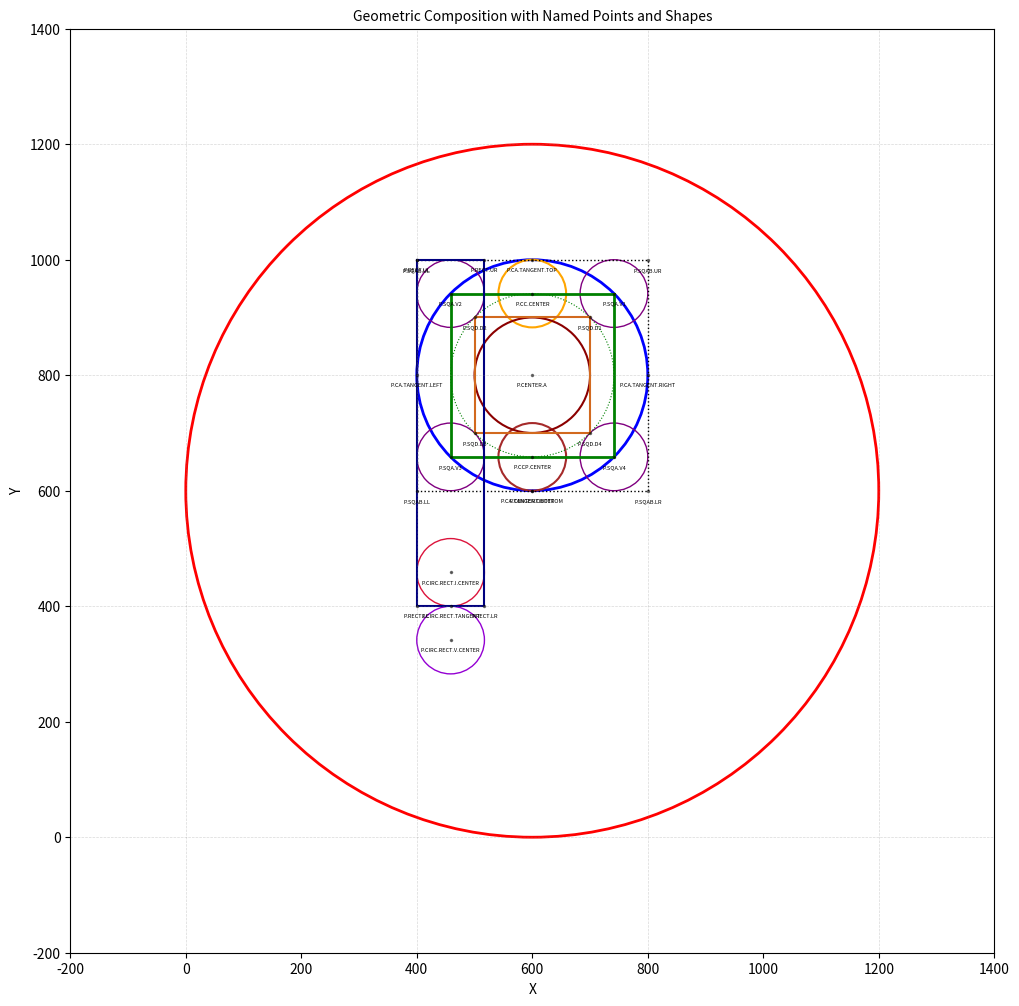

Write Python code to recreate this figure.
#!/usr/bin/env python3
"""
Complete Geometric Composition Generator with JSON Export
Creates a 1200x1200 pixel canvas with nested circles, squares, and reference elements
Outputs comprehensive JSON with all shape definitions and intersection points
Supports custom frame of reference and scaling
"""

import matplotlib.pyplot as plt
import matplotlib.patches as patches
import numpy as np
import json
import sys
from argparse import ArgumentParser


def _build_base_params(scale, origin_x, origin_y):
    """Compute base parameters and coordinate transform."""
    R_A = 200
    side_B = 2 * R_A
    half_side = side_B / 2

    def apply_transform(x, y):
        return (x * scale + origin_x, y * scale + origin_y)

    center_A_x, center_A_y = apply_transform(600, 800)
    R_A_scaled = R_A * scale

    square_B_left = (600 - half_side) * scale + origin_x
    square_B_right = (600 + half_side) * scale + origin_x
    square_B_bottom = (800 - half_side) * scale + origin_y
    square_B_top = (800 + half_side) * scale + origin_y

    inradius_square_A = R_A_scaled / np.sqrt(2)

    angles = np.array([45, 135, 225, 315]) * np.pi / 180
    vertices_x = (600 + 200 * np.cos(angles)) * scale + origin_x
    vertices_y = (800 + 200 * np.sin(angles)) * scale + origin_y

    return {
        "scale": scale, "origin_x": origin_x, "origin_y": origin_y,
        "R_A": R_A, "R_A_scaled": R_A_scaled, "side_B": side_B,
        "apply_transform": apply_transform,
        "center_A_x": center_A_x, "center_A_y": center_A_y,
        "square_B_left": square_B_left, "square_B_right": square_B_right,
        "square_B_bottom": square_B_bottom, "square_B_top": square_B_top,
        "inradius_square_A": inradius_square_A,
        "vertices_x": vertices_x, "vertices_y": vertices_y,
    }


def _build_shapes(p):
    """Build all shape definitions from base parameters."""
    shapes = {}
    scale = p["scale"]
    apply_transform = p["apply_transform"]
    center_A_x, center_A_y = p["center_A_x"], p["center_A_y"]
    square_B_left, square_B_right = p["square_B_left"], p["square_B_right"]
    square_B_bottom, square_B_top = p["square_B_bottom"], p["square_B_top"]
    inradius_square_A = p["inradius_square_A"]
    vertices_x, vertices_y = p["vertices_x"], p["vertices_y"]

    # Outer Circle
    outer_circle_center = apply_transform(600, 600)
    shapes["Outer.Circle"] = {
        "type": "circle", "name": "Outer Circle",
        "center": {"x": outer_circle_center[0], "y": outer_circle_center[1]},
        "radius": 600 * scale, "color": "red", "linewidth": 2, "style": "solid"
    }

    # Circ.A
    shapes["Circ.A"] = {
        "type": "circle", "name": "Circ.A",
        "center": {"x": center_A_x, "y": center_A_y},
        "radius": p["R_A_scaled"], "color": "blue", "linewidth": 2, "style": "solid"
    }

    # Square.B
    shapes["Square.B"] = {
        "type": "square", "name": "Square.B",
        "origin": {"x": square_B_left, "y": square_B_top},
        "width": p["side_B"] * scale, "height": p["side_B"] * scale,
        "vertices": {
            "upper_left": {"x": square_B_left, "y": square_B_top},
            "upper_right": {"x": square_B_right, "y": square_B_top},
            "lower_left": {"x": square_B_left, "y": square_B_bottom},
            "lower_right": {"x": square_B_right, "y": square_B_bottom}
        },
        "color": "black", "linewidth": 1, "style": "dotted"
    }

    # Square.A (inscribed in Circ.A)
    shapes["Square.A"] = {
        "type": "square", "name": "Square.A",
        "center": {"x": center_A_x, "y": center_A_y},
        "vertices": {
            "V1_right": {"x": float(vertices_x[0]), "y": float(vertices_y[0])},
            "V2_top_left": {"x": float(vertices_x[1]), "y": float(vertices_y[1])},
            "V3_bottom_left": {"x": float(vertices_x[2]), "y": float(vertices_y[2])},
            "V4_bottom_right": {"x": float(vertices_x[3]), "y": float(vertices_y[3])}
        },
        "color": "green", "linewidth": 2, "style": "solid"
    }

    # Vertex circles at Square.A vertices
    vertex_circle_radius = None
    top_vertex_y = None
    for i, (vx, vy) in enumerate(zip(vertices_x, vertices_y)):
        radius = min(
            vx - square_B_left, square_B_right - vx,
            vy - square_B_bottom, square_B_top - vy,
        )
        if i == 0:
            vertex_circle_radius = radius
            top_vertex_y = vy

        shapes[f"Circ.V{i+1}"] = {
            "type": "circle", "name": f"Circ.V{i+1}",
            "center": {"x": float(vx), "y": float(vy)},
            "radius": float(radius), "color": "purple", "linewidth": 1, "style": "solid"
        }

    bottom_vertex_y = vertices_y[2]

    # Circ.C (top) and Circ.C' (bottom)
    shapes["Circ.C"] = {
        "type": "circle", "name": "Circ.C",
        "center": {"x": center_A_x, "y": float(top_vertex_y)},
        "radius": float(vertex_circle_radius),
        "color": "orange", "linewidth": 1.5, "style": "solid"
    }
    shapes["Circ.C'"] = {
        "type": "circle", "name": "Circ.C'",
        "center": {"x": center_A_x, "y": float(bottom_vertex_y)},
        "radius": float(vertex_circle_radius),
        "color": "brown", "linewidth": 1.5, "style": "solid"
    }

    # Circ.Bounds.A (inradius of Square.A)
    shapes["Circ.Bounds.A"] = {
        "type": "circle", "name": "Circle touching Square.A bounds",
        "center": {"x": center_A_x, "y": center_A_y},
        "radius": float(inradius_square_A),
        "color": "green", "linewidth": 0.8, "style": "dotted"
    }

    # Square.D
    d_offset = inradius_square_A / np.sqrt(2)
    square_D_vertices = [
        (center_A_x + d_offset, center_A_y + d_offset),
        (center_A_x - d_offset, center_A_y + d_offset),
        (center_A_x - d_offset, center_A_y - d_offset),
        (center_A_x + d_offset, center_A_y - d_offset),
    ]
    shapes["Square.D"] = {
        "type": "square", "name": "Square.D",
        "center": {"x": center_A_x, "y": center_A_y},
        "vertices": {
            "D1_top_right": {"x": float(square_D_vertices[0][0]), "y": float(square_D_vertices[0][1])},
            "D2_top_left": {"x": float(square_D_vertices[1][0]), "y": float(square_D_vertices[1][1])},
            "D3_bottom_left": {"x": float(square_D_vertices[2][0]), "y": float(square_D_vertices[2][1])},
            "D4_bottom_right": {"x": float(square_D_vertices[3][0]), "y": float(square_D_vertices[3][1])}
        },
        "color": "chocolate", "linewidth": 1.5, "style": "solid"
    }

    # Circ.D
    inradius_square_D = inradius_square_A / np.sqrt(2)  # = R_A / 2
    shapes["Circ.D"] = {
        "type": "circle", "name": "Circ.D",
        "center": {"x": center_A_x, "y": center_A_y},
        "radius": float(inradius_square_D),
        "color": "darkred", "linewidth": 1.5, "style": "solid"
    }

    # Rectangle
    rect_width = 2 * vertex_circle_radius
    rect_height = 3 * p["R_A"] * scale  # = 6 × inradius_square_A
    rect_origin_x = square_B_left
    rect_origin_y = square_B_top
    rect_y_position = rect_origin_y - rect_height

    shapes["Rect.1"] = {
        "type": "rectangle", "name": "Rectangle",
        "origin": {"x": float(rect_origin_x), "y": float(rect_origin_y)},
        "width": float(rect_width), "height": float(rect_height),
        "vertices": {
            "upper_left": {"x": float(rect_origin_x), "y": float(rect_origin_y)},
            "upper_right": {"x": float(rect_origin_x + rect_width), "y": float(rect_origin_y)},
            "lower_left": {"x": float(rect_origin_x), "y": float(rect_y_position)},
            "lower_right": {"x": float(rect_origin_x + rect_width), "y": float(rect_y_position)}
        },
        "color": "navy", "linewidth": 1.5, "style": "solid"
    }

    # Vertex circle at rectangle bottom (external)
    circ_rect_center_x = rect_origin_x + rect_width / 2
    circ_rect_center_y = rect_y_position - vertex_circle_radius

    shapes["Circ.Rect.V"] = {
        "type": "circle", "name": "Vertex circle at rectangle bottom",
        "center": {"x": float(circ_rect_center_x), "y": float(circ_rect_center_y)},
        "radius": float(vertex_circle_radius),
        "color": "darkviolet", "linewidth": 1, "style": "solid"
    }

    # Inscribed circle in rectangle (tangent to bottom)
    circ_inscribed_rect_center_y = rect_y_position + vertex_circle_radius

    shapes["Circ.Rect.I"] = {
        "type": "circle", "name": "Inscribed circle in rectangle",
        "center": {"x": float(circ_rect_center_x), "y": float(circ_inscribed_rect_center_y)},
        "radius": float(vertex_circle_radius),
        "color": "crimson", "linewidth": 1, "style": "solid"
    }

    # Derived geometry needed by _build_named_points and _build_intersections
    derived = {
        "outer_circle_center": outer_circle_center,
        "vertex_circle_radius": vertex_circle_radius,
        "top_vertex_y": top_vertex_y,
        "bottom_vertex_y": bottom_vertex_y,
        "square_D_vertices": square_D_vertices,
        "rect_width": rect_width, "rect_origin_x": rect_origin_x,
        "rect_origin_y": rect_origin_y, "rect_y_position": rect_y_position,
        "circ_rect_center_x": circ_rect_center_x,
        "circ_rect_center_y": circ_rect_center_y,
        "circ_inscribed_rect_center_y": circ_inscribed_rect_center_y,
    }
    return shapes, derived


def _build_named_points(p, derived):
    """Build all named point definitions."""
    center_A_x, center_A_y = p["center_A_x"], p["center_A_y"]
    square_B_left, square_B_right = p["square_B_left"], p["square_B_right"]
    square_B_bottom, square_B_top = p["square_B_bottom"], p["square_B_top"]
    vertices_x, vertices_y = p["vertices_x"], p["vertices_y"]
    d = derived

    return {
        # Centers
        "P.CENTER.A": {"x": center_A_x, "y": center_A_y, "description": "Circ.A center"},
        "P.CENTER.OUTER": {"x": d["outer_circle_center"][0], "y": d["outer_circle_center"][1], "description": "Outer Circle center"},

        # Square.B corners (also Circ.A tangent points)
        "P.SQAB.UL": {"x": square_B_left, "y": square_B_top, "description": "Square.B upper left"},
        "P.SQAB.UR": {"x": square_B_right, "y": square_B_top, "description": "Square.B upper right"},
        "P.SQAB.LL": {"x": square_B_left, "y": square_B_bottom, "description": "Square.B lower left"},
        "P.SQAB.LR": {"x": square_B_right, "y": square_B_bottom, "description": "Square.B lower right"},

        # Circ.A tangent points with Square.B
        "P.CA.TANGENT.BOTTOM": {"x": center_A_x, "y": square_B_bottom, "description": "Circ.A tangent Square.B bottom"},
        "P.CA.TANGENT.TOP": {"x": center_A_x, "y": square_B_top, "description": "Circ.A tangent Square.B top"},
        "P.CA.TANGENT.LEFT": {"x": square_B_left, "y": center_A_y, "description": "Circ.A tangent Square.B left"},
        "P.CA.TANGENT.RIGHT": {"x": square_B_right, "y": center_A_y, "description": "Circ.A tangent Square.B right"},

        # Square.A vertices (Circ.A intersections)
        "P.SQA.V1": {"x": float(vertices_x[0]), "y": float(vertices_y[0]), "description": "Square.A vertex 1 (right)"},
        "P.SQA.V2": {"x": float(vertices_x[1]), "y": float(vertices_y[1]), "description": "Square.A vertex 2 (top-left)"},
        "P.SQA.V3": {"x": float(vertices_x[2]), "y": float(vertices_y[2]), "description": "Square.A vertex 3 (bottom-left)"},
        "P.SQA.V4": {"x": float(vertices_x[3]), "y": float(vertices_y[3]), "description": "Square.A vertex 4 (bottom-right)"},

        # Circ.C tangent point
        "P.CC.CENTER": {"x": center_A_x, "y": float(d["top_vertex_y"]), "description": "Circ.C center"},

        # Circ.C' tangent point
        "P.CCP.CENTER": {"x": center_A_x, "y": float(d["bottom_vertex_y"]), "description": "Circ.C' center"},

        # Square.D vertices
        "P.SQD.D1": {"x": float(d["square_D_vertices"][0][0]), "y": float(d["square_D_vertices"][0][1]), "description": "Square.D vertex D1"},
        "P.SQD.D2": {"x": float(d["square_D_vertices"][1][0]), "y": float(d["square_D_vertices"][1][1]), "description": "Square.D vertex D2"},
        "P.SQD.D3": {"x": float(d["square_D_vertices"][2][0]), "y": float(d["square_D_vertices"][2][1]), "description": "Square.D vertex D3"},
        "P.SQD.D4": {"x": float(d["square_D_vertices"][3][0]), "y": float(d["square_D_vertices"][3][1]), "description": "Square.D vertex D4"},

        # Rectangle corners
        "P.RECT.UL": {"x": float(d["rect_origin_x"]), "y": float(d["rect_origin_y"]), "description": "Rectangle upper left"},
        "P.RECT.UR": {"x": float(d["rect_origin_x"] + d["rect_width"]), "y": float(d["rect_origin_y"]), "description": "Rectangle upper right"},
        "P.RECT.LL": {"x": float(d["rect_origin_x"]), "y": float(d["rect_y_position"]), "description": "Rectangle lower left"},
        "P.RECT.LR": {"x": float(d["rect_origin_x"] + d["rect_width"]), "y": float(d["rect_y_position"]), "description": "Rectangle lower right"},

        # Rectangle circles tangent points
        "P.CIRC.RECT.V.CENTER": {"x": float(d["circ_rect_center_x"]), "y": float(d["circ_rect_center_y"]), "description": "Vertex circle at rectangle bottom center"},
        "P.CIRC.RECT.I.CENTER": {"x": float(d["circ_rect_center_x"]), "y": float(d["circ_inscribed_rect_center_y"]), "description": "Inscribed circle in rectangle center"},
        "P.CIRC.RECT.TANGENT": {"x": float(d["circ_rect_center_x"]), "y": float(d["rect_y_position"]), "description": "Both rectangle circles tangent point"},
    }


def _build_intersections():
    """Build intersection records between shapes."""
    return [
        {"name": "Circ.A ∩ Square.A", "point": "P.SQA.V1", "shapes": ["Circ.A", "Square.A"]},
        {"name": "Circ.A ∩ Square.A", "point": "P.SQA.V2", "shapes": ["Circ.A", "Square.A"]},
        {"name": "Circ.A ∩ Square.A", "point": "P.SQA.V3", "shapes": ["Circ.A", "Square.A"]},
        {"name": "Circ.A ∩ Square.A", "point": "P.SQA.V4", "shapes": ["Circ.A", "Square.A"]},

        {"name": "Circ.A tangent Square.B", "point": "P.CA.TANGENT.BOTTOM", "shapes": ["Circ.A", "Square.B"]},
        {"name": "Circ.A tangent Square.B", "point": "P.CA.TANGENT.TOP", "shapes": ["Circ.A", "Square.B"]},
        {"name": "Circ.A tangent Square.B", "point": "P.CA.TANGENT.LEFT", "shapes": ["Circ.A", "Square.B"]},
        {"name": "Circ.A tangent Square.B", "point": "P.CA.TANGENT.RIGHT", "shapes": ["Circ.A", "Square.B"]},

        {"name": "Circ.Rect.V tangent Rect.1", "point": "P.CIRC.RECT.TANGENT", "shapes": ["Circ.Rect.V", "Rect.1"]},
        {"name": "Circ.Rect.I tangent Rect.1", "point": "P.CIRC.RECT.TANGENT", "shapes": ["Circ.Rect.I", "Rect.1"]},
    ]


def generate_composition(scale=1.0, origin_x=0, origin_y=0):
    """
    Generate complete geometric composition with named shapes and points.

    Args:
        scale: Scaling factor for all dimensions (default: 1.0)
        origin_x: X offset for frame of reference (default: 0)
        origin_y: Y offset for frame of reference (default: 0)

    Returns:
        dict: Complete composition data including shapes, points, and intersections
    """
    params = _build_base_params(scale, origin_x, origin_y)
    shapes, derived = _build_shapes(params)
    points = _build_named_points(params, derived)
    intersections = _build_intersections()

    return {
        "metadata": {
            "canvas_width": 1200, "canvas_height": 1200,
            "scale": scale, "origin_x": origin_x, "origin_y": origin_y,
            "dpi": 100,
        },
        "shapes": shapes,
        "points": points,
        "intersections": intersections,
    }


def create_figure(composition, output_file="geometric_composition.png"):
    """Create and save matplotlib figure from composition data"""
    
    scale = composition["metadata"]["scale"]
    origin_x = composition["metadata"]["origin_x"]
    origin_y = composition["metadata"]["origin_y"]
    
    # Create figure
    dpi = 100
    fig_size = 1200 / dpi
    fig, ax = plt.subplots(figsize=(fig_size, fig_size), dpi=dpi)
    
    ax.set_xlim(-200, 1400)
    ax.set_ylim(-200, 1400)
    ax.set_aspect('equal')
    
    # Draw shapes from composition
    for shape_id, shape in composition["shapes"].items():
        if shape["type"] == "circle":
            circle = patches.Circle(
                (shape["center"]["x"], shape["center"]["y"]),
                shape["radius"],
                linewidth=shape["linewidth"],
                edgecolor=shape["color"],
                facecolor='none',
                linestyle=shape["style"]
            )
            ax.add_patch(circle)
        
        elif shape["type"] == "square":
            verts = shape.get("vertices", {})
            if "upper_left" in verts:
                ul, ur = verts["upper_left"], verts["upper_right"]
                ll, lr = verts["lower_left"], verts["lower_right"]
                sq_x = [ul["x"], ur["x"], lr["x"], ll["x"], ul["x"]]
                sq_y = [ul["y"], ur["y"], lr["y"], ll["y"], ul["y"]]
            elif "V1_right" in verts:
                vs = [verts["V1_right"], verts["V2_top_left"],
                      verts["V3_bottom_left"], verts["V4_bottom_right"]]
                sq_x = [v["x"] for v in vs] + [vs[0]["x"]]
                sq_y = [v["y"] for v in vs] + [vs[0]["y"]]
            elif "D1_top_right" in verts:
                vs = [verts["D1_top_right"], verts["D2_top_left"],
                      verts["D3_bottom_left"], verts["D4_bottom_right"]]
                sq_x = [v["x"] for v in vs] + [vs[0]["x"]]
                sq_y = [v["y"] for v in vs] + [vs[0]["y"]]
            else:
                continue
            ax.plot(sq_x, sq_y, color=shape["color"], linewidth=shape["linewidth"], linestyle=shape["style"])
        
        elif shape["type"] == "rectangle":
            ul = shape["vertices"]["upper_left"]
            ur = shape["vertices"]["upper_right"]
            ll = shape["vertices"]["lower_left"]
            lr = shape["vertices"]["lower_right"]
            
            rect_x = [ul["x"], ur["x"], lr["x"], ll["x"], ul["x"]]
            rect_y = [ul["y"], ur["y"], lr["y"], ll["y"], ul["y"]]
            ax.plot(rect_x, rect_y, color=shape["color"], linewidth=shape["linewidth"], linestyle=shape["style"])
    
    # Mark all named points
    for point_id, point in composition["points"].items():
        ax.plot(point["x"], point["y"], 'k.', markersize=3, alpha=0.5)
        ax.text(point["x"], point["y"]-20, point_id, fontsize=4, ha='center', fontweight='light')
    
    # Grid
    for x in np.arange(0, 1201, 400):
        ax.axvline(x=x, color='gray', linewidth=0.5, alpha=0.3, linestyle='--')
    for y in np.arange(0, 1201, 400):
        ax.axhline(y=y, color='gray', linewidth=0.5, alpha=0.3, linestyle='--')
    
    ax.set_title('Geometric Composition with Named Points and Shapes', fontsize=10)
    ax.set_xlabel('X')
    ax.set_ylabel('Y')
    
    plt.savefig(output_file, dpi=dpi, bbox_inches='tight', facecolor='white')
    print(f"Figure saved to {output_file}")
    plt.close()


def main():
    # Parse command line arguments
    parser = ArgumentParser(description='Generate geometric composition with JSON export')
    parser.add_argument('--scale', type=float, default=1.0, help='Scale factor (default: 1.0)')
    parser.add_argument('--origin-x', type=float, default=0, help='X offset for frame of reference (default: 0)')
    parser.add_argument('--origin-y', type=float, default=0, help='Y offset for frame of reference (default: 0)')
    parser.add_argument('--output-json', type=str, default='composition.json', help='JSON output file')
    parser.add_argument('--output-png', type=str, default='geometric_composition.png', help='PNG output file')
    parser.add_argument('--no-figure', action='store_true', help='Skip figure generation')
    
    args = parser.parse_args()
    
    # Generate composition
    print(f"Generating composition with scale={args.scale}, origin=({args.origin_x}, {args.origin_y})")
    composition = generate_composition(scale=args.scale, origin_x=args.origin_x, origin_y=args.origin_y)
    
    # Save JSON
    with open(args.output_json, 'w') as f:
        json.dump(composition, f, indent=2)
    print(f"Composition saved to {args.output_json}")
    
    # Create figure
    if not args.no_figure:
        create_figure(composition, args.output_png)
    
    # Print summary
    print(f"\n=== COMPOSITION SUMMARY ===")
    print(f"Shapes: {len(composition['shapes'])}")
    print(f"Named points: {len(composition['points'])}")
    print(f"Intersections: {len(composition['intersections'])}")
    
    # Print all points
    print(f"\n=== ALL NAMED POINTS ===")
    for point_id, point in composition["points"].items():
        print(f"{point_id}: ({point['x']:.2f}, {point['y']:.2f}) - {point['description']}")
    
    # Print all intersections
    print(f"\n=== INTERSECTIONS ===")
    for intersection in composition["intersections"]:
        print(f"{intersection['name']} at {intersection['point']}: {', '.join(intersection['shapes'])}")


def generate_p_derivation_report(output_file="p_derivation_report.md"):
    """
    Generate a full report showing how the P logo is derived
    from the geometric composition via the √2 chain.
    """
    import numpy as np

    # ── Free parameter ────────────────────────────────────────
    R_GREEN = 1.2303
    R_BLUE = R_GREEN / np.sqrt(2)
    R_GOLD = R_GREEN * np.sqrt(2)
    R_VERTEX = R_GOLD - R_GREEN
    CX, CY = 0.3504, 0.8694

    # ── Composition scale for P mapping ──────────────────────────
    scale = R_BLUE / 100.0

    # ── Rectangle ─────────────────────────────────────────────
    RECT_W = 2 * R_VERTEX
    RECT_H = 6 * R_BLUE  # = 3 * R_GOLD
    RECT_TOP = CY + R_GOLD
    RECT_BOT = RECT_TOP - RECT_H
    RECT_LEFT = CX - R_GOLD
    RECT_RIGHT = RECT_LEFT + RECT_W
    NIB_CX = CX - R_GREEN
    NIB_CIRC_CY = RECT_BOT + R_VERTEX
    NIB_TIP_Y = RECT_BOT - R_VERTEX

    # ── Node derivation table ─────────────────────────────────
    _g45 = R_GREEN / np.sqrt(2)
    _n21_angle = np.arctan2(R_GOLD, 0.77 - CX)
    node_defs = [
        (0,  CX-R_GOLD, CY+R_GOLD, "P.SQAB.UL", "Square.B upper-left corner", "SC.x − R_GOLD, SC.y + R_GOLD"),
        (1,  CX, CY+R_GOLD, "P.CENTER.A / P.SQAB top", "Center x, Square.B top edge", "SC.x, SC.y + R_GOLD"),
        (2,  CX+_g45, CY+_g45, "P.SQD.D1", "Square.D vertex at 45°", "SC.x + R_GREEN/√2, SC.y + R_GREEN/√2"),
        (3,  CX, CY-R_BLUE, "Circ.D tangent", "Circ.D tangent bottom", "SC.x, SC.y − R_BLUE"),
        (4,  CX-R_GREEN, CY+R_GREEN, "P.SQA.V2", "Square.A left x, Circ.Bounds.A top y", "SC.x − R_GREEN, SC.y + R_GREEN"),
        (5,  CX, CY+R_BLUE, "Circ.D tangent", "Circ.D tangent top", "SC.x, SC.y + R_BLUE"),
        (6,  CX+R_BLUE, CY, "Circ.D tangent", "Circ.D tangent right", "SC.x + R_BLUE, SC.y"),
        (7,  CX-R_GOLD, CY-R_BLUE, "P.SQAB left / Circ.D", "Square.B left x, Circ.D bottom y", "SC.x − R_GOLD, SC.y − R_BLUE"),
        (8,  RECT_RIGHT, CY-R_BLUE, "P.RECT.UR", "Rect.1 right x, Circ.D bottom y", "RECT_RIGHT, SC.y − R_BLUE"),
        (9,  CX-R_GREEN, CY-R_GREEN, "P.SQA.V3", "Square.A left x, Circ.Bounds.A bottom y", "SC.x − R_GREEN, SC.y − R_GREEN"),
        (10, RECT_RIGHT, CY-R_GOLD, "P.RECT.LR", "Rect.1 right x, Square.B bottom y", "RECT_RIGHT, SC.y − R_GOLD"),
        (11, CX-R_GOLD, CY-R_GOLD, "P.SQAB.LL", "Square.B lower-left corner", "SC.x − R_GOLD, SC.y − R_GOLD"),
        (12, NIB_CX, NIB_CIRC_CY+R_VERTEX, "Circ.Rect.I top", "Inscribed nib circle top", "NIB_CX, RECT_BOT + 2×R_VERTEX"),
        (13, NIB_CX, NIB_CIRC_CY, "P.CIRC.RECT.I.CENTER", "Inscribed nib circle center", "NIB_CX, RECT_BOT + R_VERTEX"),
        (14, NIB_CX, NIB_TIP_Y, "P.CIRC.RECT.V.CENTER", "External vertex circle center (nib tip)", "NIB_CX, RECT_BOT − R_VERTEX"),
        (15, RECT_RIGHT, CY+R_BLUE, "P.RECT.UR", "Rect.1 right x, Circ.D top y", "RECT_RIGHT, SC.y + R_BLUE"),
        (16, RECT_RIGHT, CY-R_GOLD, "P.RECT.LR", "Rect.1 right x, Circ.A bottom y", "RECT_RIGHT, SC.y − R_GOLD"),
        (17, CX, CY-R_GOLD, "P.CA.TANGENT.BOTTOM", "Circ.A tangent bottom", "SC.x, SC.y − R_GOLD"),
        (18, CX, CY-R_GREEN, "Circ.Bounds.A tangent", "Circ.Bounds.A tangent bottom", "SC.x, SC.y − R_GREEN"),
        (19, CX, CY+R_GREEN, "Circ.Bounds.A tangent", "Circ.Bounds.A tangent top", "SC.x, SC.y + R_GREEN"),
        (20, CX+R_GOLD, CY, "P.CA.TANGENT.RIGHT", "Circ.A tangent right", "SC.x + R_GOLD, SC.y"),
        (21, CX+R_GOLD*np.cos(_n21_angle), CY+R_GOLD*np.sin(_n21_angle), "On Circ.A", "On Gold circle at ~76.4°", f"SC + R_GOLD × (cos {np.degrees(_n21_angle):.1f}°, sin {np.degrees(_n21_angle):.1f}°)"),
        (22, CX+_g45, CY-_g45, "P.SQD.D4", "Square.D vertex at 315°", "SC.x + R_GREEN/√2, SC.y − R_GREEN/√2"),
    ]

    lines = []
    def w(s=""): lines.append(s)

    w("# Geometric Derivation of the Letter P")
    w()
    w("> Every coordinate derived from a single free parameter via the √2 chain")
    w("> and the geometric composition (geometric_composition_final.py).")
    w()
    w("## 1. Free Parameters")
    w()
    w(f"| Parameter | Value | Description |")
    w(f"|-----------|-------|-------------|")
    w(f"| **SC** | ({CX}, {CY}) | Shared center of all three concentric circles |")
    w(f"| **R_GREEN** | {R_GREEN} | Radius of the primary circle (Circ.Bounds.A) |")
    w()
    w("These are the **only two free inputs**. Everything else is computed.")
    w()

    w("## 2. The √2 Chain")
    w()
    w("Three concentric circles, each related by √2:")
    w()
    w("```")
    w(f"  R_BLUE  = R_GREEN / √2  = {R_GREEN} / {np.sqrt(2):.4f} = {R_BLUE:.4f}")
    w(f"  R_GREEN = (free param)   = {R_GREEN}")
    w(f"  R_GOLD  = R_GREEN × √2  = {R_GREEN} × {np.sqrt(2):.4f} = {R_GOLD:.4f}")
    w("```")
    w()
    w("### Composition Mapping")
    w()
    w("| Composition Shape | Radius | P Logo Circle | P Radius |")
    w("|-------------------|--------|---------------|----------|")
    w(f"| Circ.D (R=100) | 100 | Blue (inner) | {R_BLUE:.4f} |")
    w(f"| Circ.Bounds.A (R=100√2) | {100*np.sqrt(2):.2f} | Green (mid) | {R_GREEN:.4f} |")
    w(f"| Circ.A (R=200) | 200 | Gold (outer) | {R_GOLD:.4f} |")
    w()
    w(f"Scale factor: R_BLUE / 100 = **{scale:.6f}**")
    w()

    w("## 3. Derived Constants")
    w()
    w(f"| Constant | Formula | Value |")
    w(f"|----------|---------|-------|")
    w(f"| R_VERTEX | R_GOLD − R_GREEN = R_GREEN(√2−1) | {R_VERTEX:.4f} |")
    w(f"| Rect.1 width | 2 × R_VERTEX | {RECT_W:.4f} |")
    w(f"| Rect.1 height | 6 × R_BLUE = 3 × R_GOLD | {RECT_H:.4f} |")
    w(f"| Rect.1 top | SC.y + R_GOLD | {RECT_TOP:.4f} |")
    w(f"| Rect.1 bottom | Rect.1 top − Rect.1 height | {RECT_BOT:.4f} |")
    w(f"| Rect.1 left | SC.x − R_GOLD | {RECT_LEFT:.4f} |")
    w(f"| Rect.1 right | Rect.1 left + Rect.1 width | {RECT_RIGHT:.4f} |")
    w(f"| Nib center x | SC.x − R_GREEN | {NIB_CX:.4f} |")
    w(f"| Circ.Rect.I center y | Rect.1 bottom + R_VERTEX | {NIB_CIRC_CY:.4f} |")
    w(f"| Circ.Rect.V center y (nib tip) | Rect.1 bottom − R_VERTEX | {NIB_TIP_Y:.4f} |")
    w()

    w("## 4. Geometric Shapes")
    w()
    w("### 4.1 Concentric Circles (from SC)")
    w()
    w(f"| Circle | Role | Center | Radius |")
    w(f"|--------|------|--------|--------|")
    w(f"| Blue (Circ.D) | Inner bowl | ({CX}, {CY}) | {R_BLUE:.4f} |")
    w(f"| Green (Circ.Bounds.A) | Primary circle | ({CX}, {CY}) | {R_GREEN:.4f} |")
    w(f"| Gold (Circ.A) | Outer bowl | ({CX}, {CY}) | {R_GOLD:.4f} |")
    w()

    w("### 4.2 Squares")
    w()
    w(f"**Square.B** — circumscribed around Gold (Circ.A):")
    w(f"  - Bounds: x=[{CX-R_GOLD:.4f}, {CX+R_GOLD:.4f}], y=[{CY-R_GOLD:.4f}, {CY+R_GOLD:.4f}]")
    w()
    w(f"**Square.A** — inscribed in Gold (Circ.A), 45° rotated:")
    w(f"  - Side length = R_GOLD × √2 = {R_GOLD * np.sqrt(2):.4f}")
    w(f"  - Sides at SC ± R_GREEN = ±{R_GREEN:.4f}")
    w()
    w(f"**Square.D** — inscribed in Green (Circ.Bounds.A), 45° rotated:")
    w(f"  - Sides at SC ± R_BLUE = ±{R_BLUE:.4f}")
    w()

    w("### 4.3 Rectangle (Rect.1) — P Pole/Stem")
    w()
    w(f"  - Origin: Square.B upper-left ({RECT_LEFT:.4f}, {RECT_TOP:.4f})")
    w(f"  - Width: 2 × R_VERTEX = {RECT_W:.4f}")
    w(f"  - Height: 6 × R_BLUE = {RECT_H:.4f}")
    w()

    w("### 4.4 Arcs")
    w()
    w(f"| Arc | Radius | Start | End | Sweep | Derived from |")
    w(f"|-----|--------|-------|-----|-------|--------------|")
    w(f"| Green | {R_GREEN:.4f} | −90° | +90° | π (semicircle) | N18 → N19 (tangent to tangent) |")
    w(f"| Blue | {R_BLUE:.4f} | −90° | +90° | π (semicircle) | N3 → N5 (tangent to tangent) |")
    w(f"| Gold | {R_GOLD:.4f} | −90° | +76.4° | {np.degrees(_n21_angle) + 90:.1f}° | N17 → N21 (tangent to Gold circle) |")
    w()

    w("## 5. Node Derivation (22 nodes)")
    w()
    w("Every node's (x, y) is a function of SC and the √2 chain radii:")
    w()
    w(f"| Node | X | Y | Composition Point | Formula |")
    w(f"|------|---|---|-------------------|---------|")
    for idx, x, y, point, desc, formula in node_defs:
        w(f"| N{idx} | {x:.4f} | {y:.4f} | {point} | `{formula}` |")
    w()

    w("### Node Provenance Summary")
    w()
    w(f"| Source | Count | Nodes |")
    w(f"|--------|-------|-------|")
    w(f"| Blue (Circ.D) tangent points | 3 | N3, N5, N6 |")
    w(f"| Green (Circ.Bounds.A) tangent points | 2 | N18, N19 |")
    w(f"| Gold (Circ.A) tangent points | 2 | N17, N20 |")
    w(f"| Square.D vertices (Green IS 45°) | 2 | N2, N22 |")
    w(f"| Square.B corners | 3 | N0, N7/N11 |")
    w(f"| Square.A left × tangent y | 2 | N4, N9 |")
    w(f"| Rect.1 right × tangent y | 4 | N8, N10, N15, N16 |")
    w(f"| Circ.Rect.I / Circ.Rect.V | 3 | N12, N13, N14 |")
    w(f"| On Circ.A (Gold circle) | 2 | N1, N21 |")
    w()

    w("## 6. Graph Edges (37)")
    w()
    w("```")
    edges = [
        (0,1), (7,0), (11,7), (7,8), (3,8), (16,10),
        (7,9), (8,9), (9,10), (9,11), (10,11),
        (10,12), (11,12), (12,13), (13,14),
        (4,9), (4,19), (0,4), (15,4), (15,5), (15,7), (15,8),
        (1,19),
        (2,5), (2,6), (2,20), (19,5),
        (18,9), (17,16), (20,22), (22,17), (6,20), (6,22),
        (1,21), (2,21), (21,19),
        (22,3),
    ]
    for a, b in edges:
        w(f"  N{a:2d} → N{b:2d}")
    w("```")
    w()

    w("## 7. Tangent Angle Verification")
    w()
    w("All edges at arc endpoints meet the arc at 0° (tangent) or 90° (radial):")
    w()
    w(f"| Arc Endpoint | Edge | Angle to Radius | Status |")
    w(f"|--------------|------|-----------------|--------|")
    tangent_checks = [
        ("Green N18", "→ N9", "90.0°", "✓ tangent"),
        ("Green N19", "→ N4", "90.0°", "✓ tangent"),
        ("Green N19", "→ N5", "0.0°", "✓ radial"),
        ("Blue N3", "→ N8", "90.0°", "✓ tangent"),
        ("Blue N5", "→ N15", "90.0°", "✓ tangent"),
        ("Blue N5", "→ N2", "90.0°", "✓ tangent"),
        ("Blue N5", "→ N19", "0.0°", "✓ radial"),
        ("Blue N6", "→ N2", "90.0°", "✓ tangent"),
        ("Blue N6", "→ N20", "0.0°", "✓ radial"),
        ("Blue N6", "→ N22", "90.0°", "✓ tangent"),
        ("Gold N17", "→ N16", "90.0°", "✓ tangent"),
        ("Gold N20", "→ N6", "0.0°", "✓ radial"),
    ]
    for ep, edge, angle, status in tangent_checks:
        w(f"| {ep} | {edge} | {angle} | {status} |")
    w()

    w("## 8. Identity")
    w()
    w("```")
    w(f"  R_BLUE : R_GREEN : R_GOLD  =  1 : √2 : 2")
    w(f"  {R_BLUE:.4f} : {R_GREEN:.4f} : {R_GOLD:.4f}")
    w(f"  Ratio check: {R_GREEN/R_BLUE:.4f} : {R_GOLD/R_GREEN:.4f}  (both ≈ √2 = {np.sqrt(2):.4f})")
    w("```")
    w()
    w("The entire P letterform is a geometric construction from a single radius")
    w("and its √2 progressions, mapped through the same inscribed/circumscribed")
    w("relationships defined in `geometric_composition_final.py`.")

    report = "\n".join(lines)
    with open(output_file, "w") as f:
        f.write(report)
    print(f"Derivation report → {output_file} ({len(lines)} lines)")
    return report


if __name__ == '__main__':
    main()
    generate_p_derivation_report()
